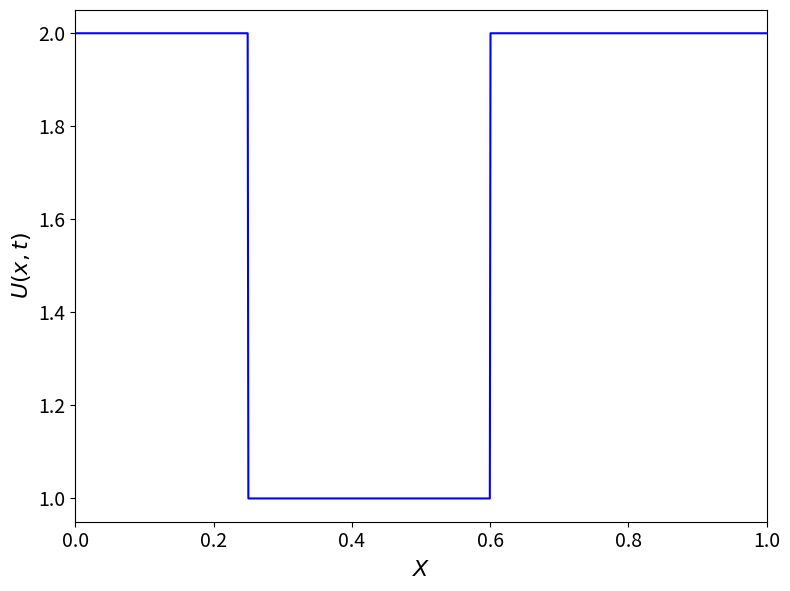
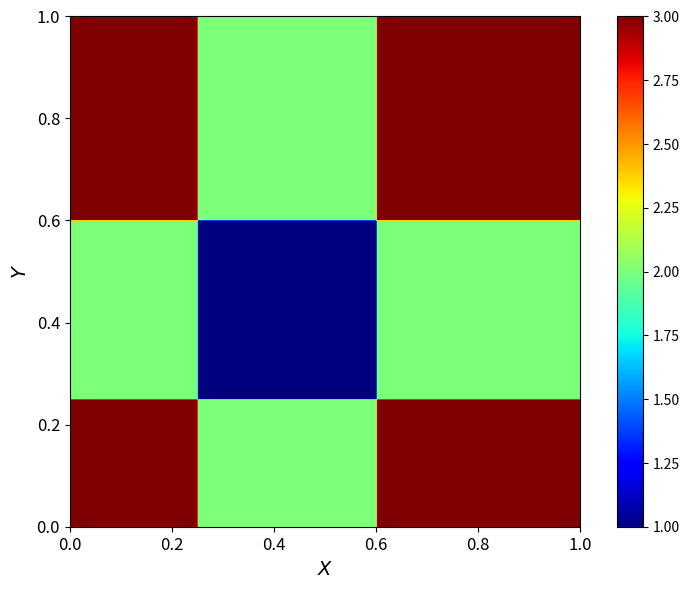

Generate these figures, in order, with matplotlib:
"""
Created on Sun Jan 10 22:51:52 2021

[redacted]

Description: Initial Conditions
"""

import numpy as np
from matplotlib import cm
import matplotlib.pyplot as plt

###################################################################################################

X = np.linspace(0, 1, 1000)
Y = np.linspace(0, 1, 1000)

X2, Y2 = np.meshgrid(X, Y)

### ------------------------------------------------------------------------------------------- ###

### Viscous Burgers' Equation

sigma = 0.02; x_0 = 0.9; y_0 = 0.9

np.seterr(divide = 'ignore')
u_vis_1d = 1 + (np.exp(1 - (1/(1 - (2 * X - 1)**2)))) + 1./2. * np.exp(-(X - x_0)**2/(2 * sigma**2))
u_vis_2d = 1 + (np.exp(1 - (1/(1 - (2 * X2 - 1)**2)) - (1/(1 - (2 * Y2 - 1)**2)))) \
             + 1./2. * np.exp(-((X2 - x_0)**2 + (Y2 - y_0)**2)/(2 * sigma**2))

### ------------------------------------------------------------------------------------------- ###

### Inviscid Burgers' Equation
			 
epsilon_1 = 0.01; epsilon_2 = 0.01

u_inv_1d = 2 + epsilon_1 * np.sin(2 * np.pi * X) + epsilon_2 * np.sin(8 * np.pi * X + 0.3)
u_inv_2d = 2 + epsilon_1 * (np.sin(2 * np.pi * X2) + np.sin(2 * np.pi * Y2)) \
     	     + epsilon_2 * (np.sin(8 * np.pi * X2 + 0.3) + np.sin(8 * np.pi * Y2 + 0.3))

### ------------------------------------------------------------------------------------------- ###

### Porous Medium Equation
			
x_1 = 0.25; x_2 = 0.6; y_1 = 0.25; y_2 = 0.6

u_por_1d = 1 + np.heaviside(x_1 - X, x_1) + np.heaviside(X - x_2, x_2)
u_por_2d = 1 + np.heaviside(x_1 - X2, x_1) + np.heaviside(X2 - x_2, x_2) \
             + np.heaviside(y_1 - Y2, y_1) + np.heaviside(Y2 - y_2, y_2)
			
###################################################################################################
			
### 1D plot ###
plt.figure(figsize = (8, 6), dpi = 200)
plt.plot(X, u_por_1d, 'b')

plt.tick_params(axis = 'both', which = 'major', labelsize = 14)

plt.xlabel('$X$', fontsize = 16)
plt.ylabel('$U(x, t)$', fontsize = 16)
plt.xlim(0, 1)

plt.tight_layout()
#plt.savefig('./Initial Conditions/Por_1D.eps')


### 2D plot ###
plt.figure(figsize = (8, 6), dpi = 300)
        
plt.imshow(u_por_2d, origin = 'lower', cmap = cm.jet, extent = [0, 1, 0, 1], aspect = 'equal')
plt.colorbar()

plt.xlabel('$X$', fontsize = 14)
plt.ylabel('$Y$', fontsize = 14)
        
plt.tick_params(axis = 'both', which = 'major', labelsize = 12)
plt.tick_params(axis = 'both', which = 'minor', labelsize = 12)
        
plt.tight_layout()
#plt.savefig('./Initial Conditions/Por_2D.eps')

	
###################################################################################################
